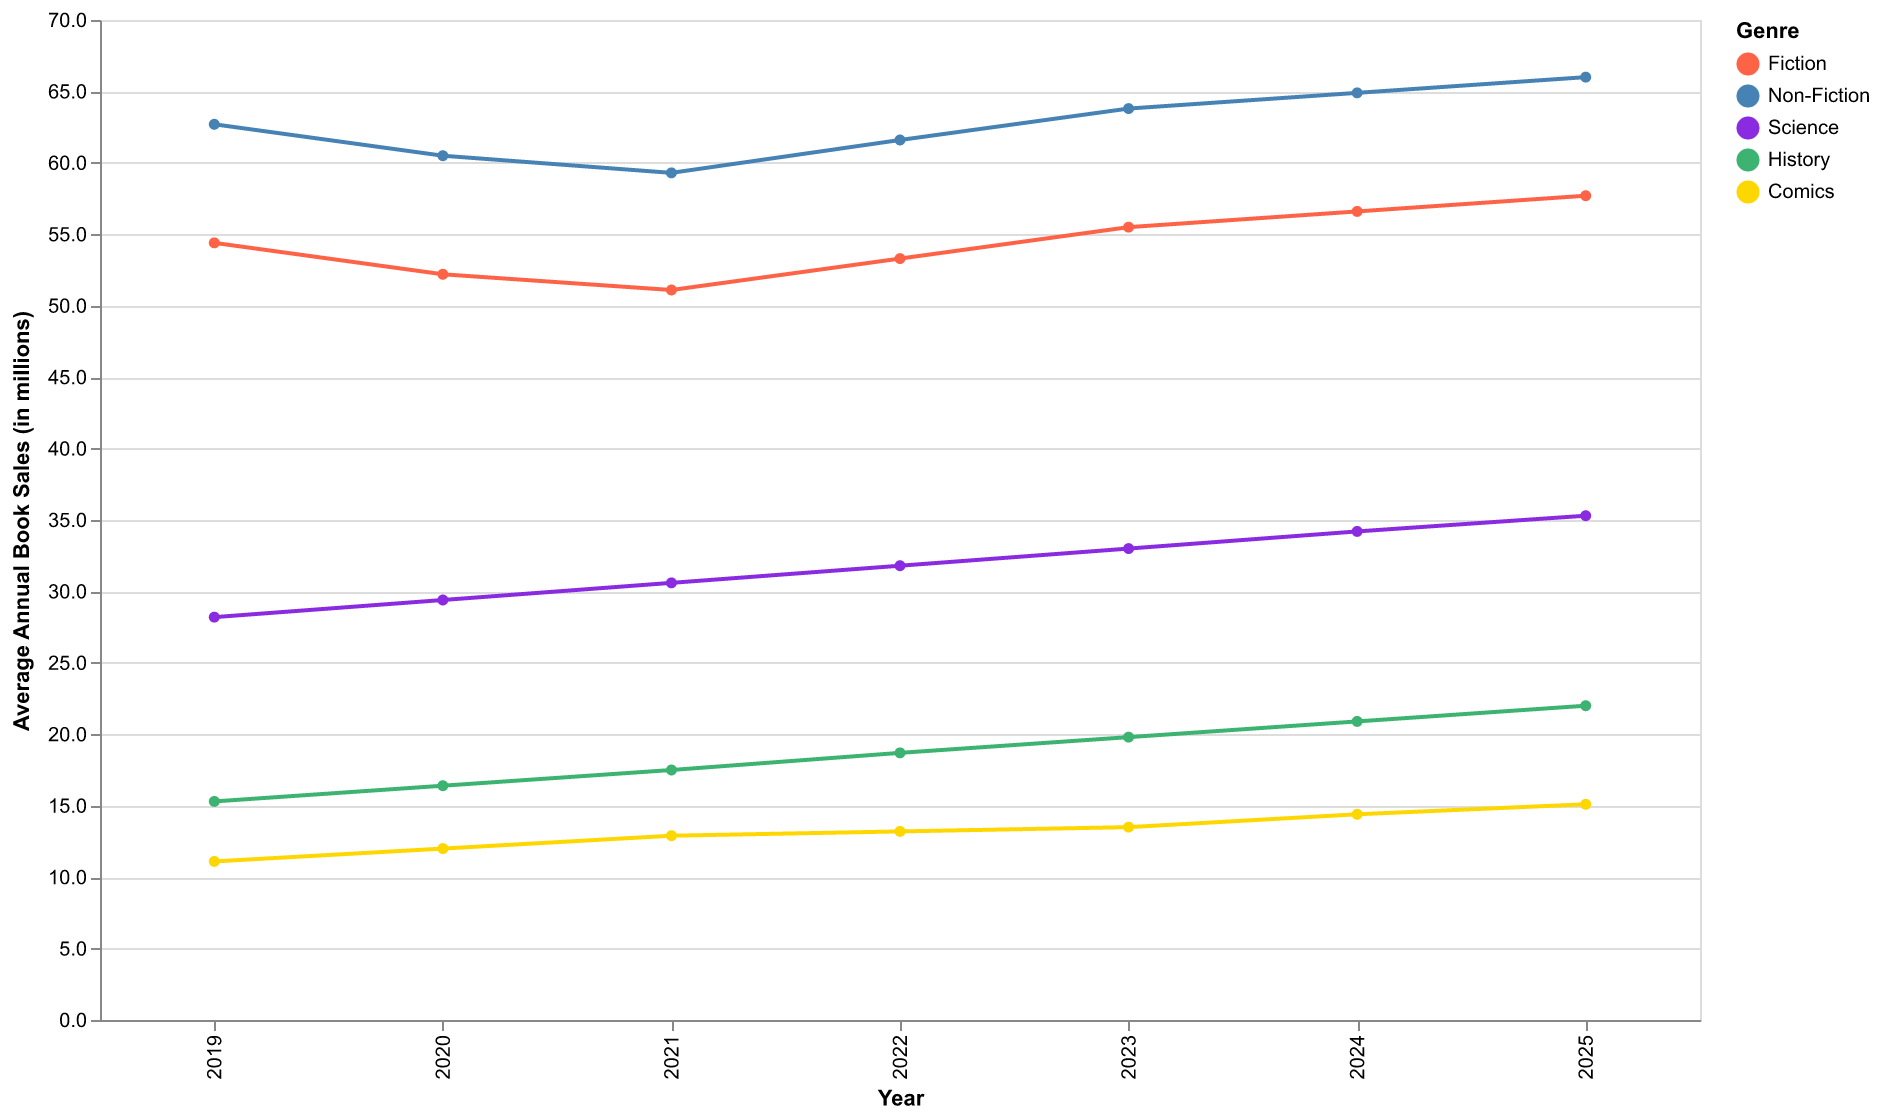

Data behind this chart, as committed beside it:
Year, Fiction, Non-Fiction, Science, History, Comics
2019, 54.4, 62.7, 28.2, 15.3, 11.1
2020, 52.2, 60.5, 29.4, 16.4, 12.0
2021, 51.1, 59.3, 30.6, 17.5, 12.9
2022, 53.3, 61.6, 31.8, 18.7, 13.2
2023, 55.5, 63.8, 33.0, 19.8, 13.5
2024, 56.6, 64.9, 34.2, 20.9, 14.4
2025, 57.7, 66.0, 35.3, 22.0, 15.1
